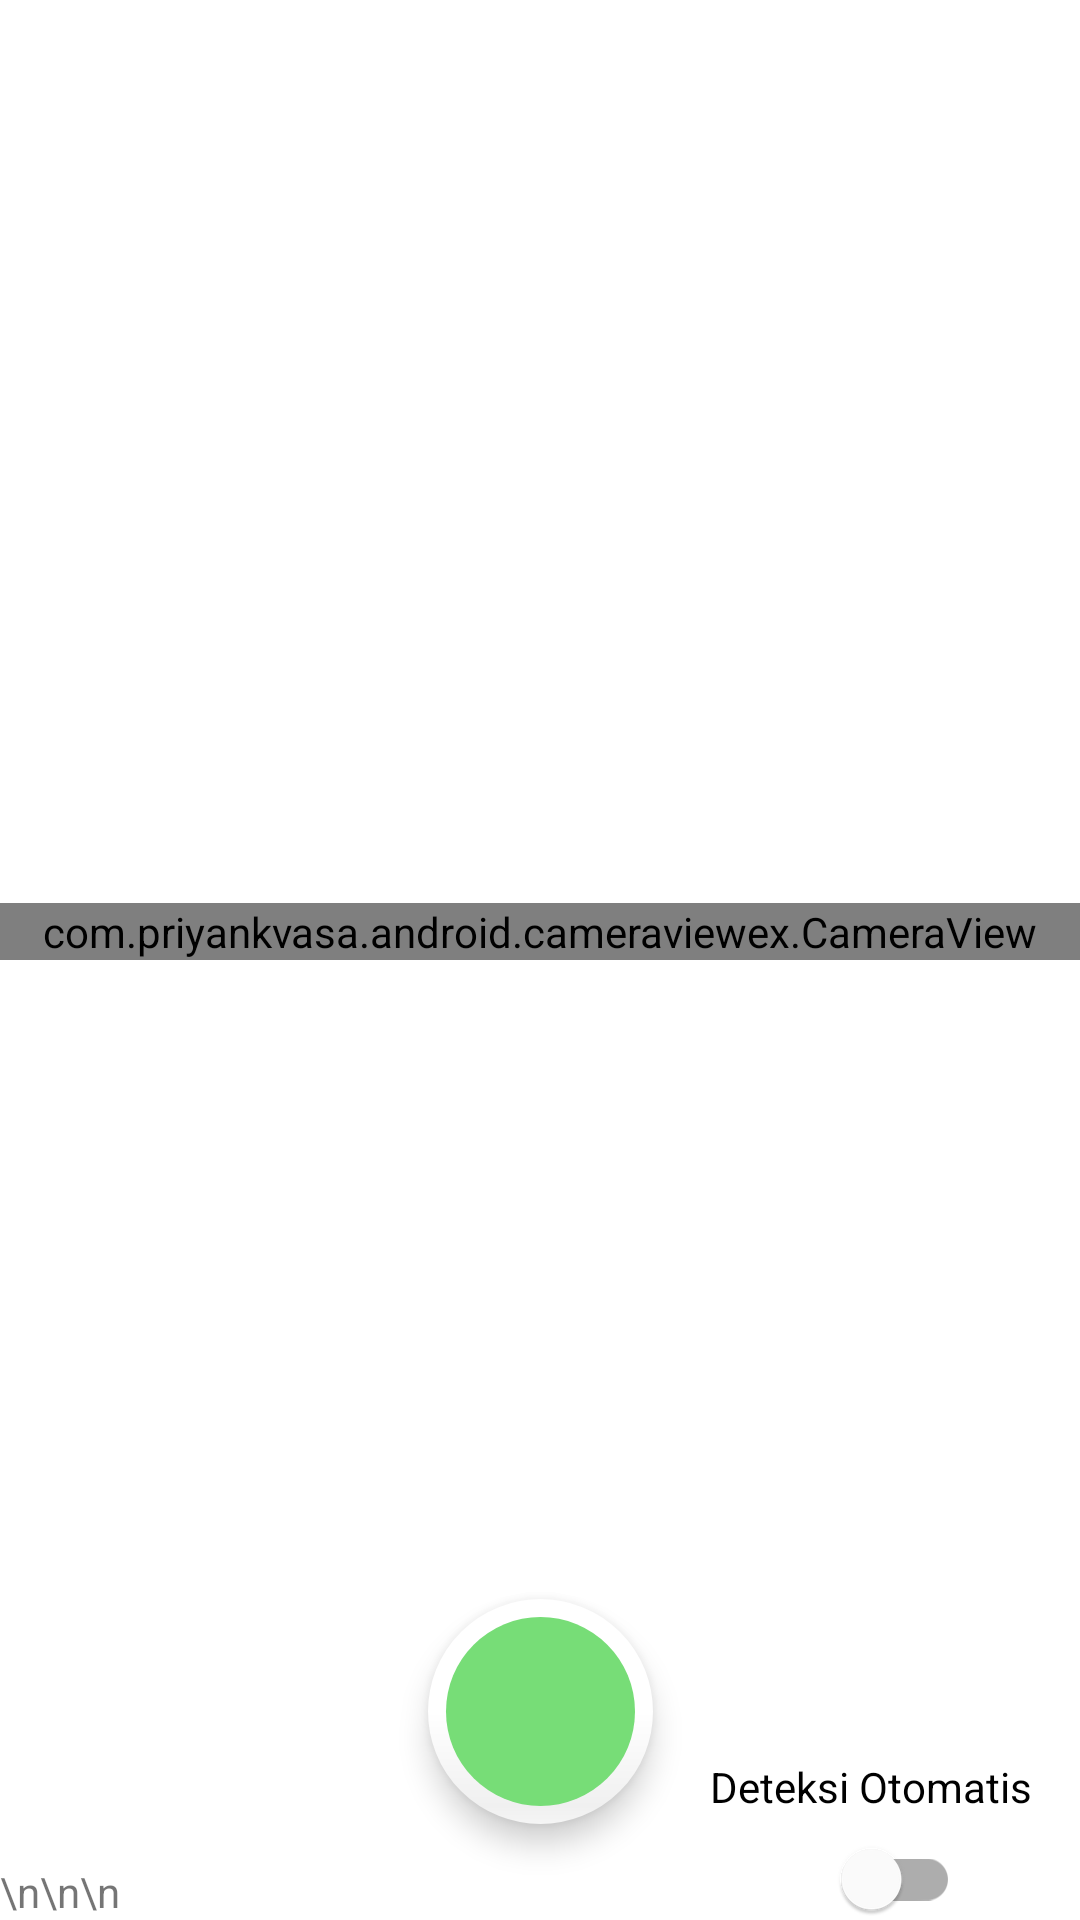

The Android layout XML behind this screen, and the referenced resources:
<!-- AndroidManifest.xml: application theme Theme.GuavaCare -->
<!-- res/layout/fragment_camera.xml -->
<?xml version="1.0" encoding="utf-8"?>
<androidx.constraintlayout.widget.ConstraintLayout xmlns:android="http://schemas.android.com/apk/res/android"
    xmlns:tools="http://schemas.android.com/tools"
    xmlns:app="http://schemas.android.com/apk/res-auto"
    android:layout_width="match_parent"
    android:layout_height="match_parent"
    tools:context=".CameraFragment">

    <com.priyankvasa.android.cameraviewex.CameraView
        android:id="@+id/camera"
        android:layout_width="match_parent"
        android:layout_height="wrap_content"
        android:adjustViewBounds="true"
        android:keepScreenOn="true"
        app:aspectRatio="3:6"
        app:autoFocus="continuous_picture"
        app:awb="auto"
        app:cameraMode="single_capture"
        app:facing="back"
        app:flash="auto"
        app:jpegQuality="medium"
        app:layout_constraintBottom_toTopOf="@+id/textView"
        app:layout_constraintEnd_toEndOf="parent"
        app:layout_constraintStart_toStartOf="parent"
        app:layout_constraintTop_toTopOf="parent"
        app:opticalStabilization="true"
        app:outputFormat="jpeg"
        app:pinchToZoom="true"
        app:shutter="short_time"
        app:touchToFocus="true"
        app:zsl="true" />

    <com.google.android.material.button.MaterialButton
        android:id="@+id/back_btn"
        android:layout_width="wrap_content"
        android:layout_height="wrap_content"
        android:layout_marginStart="16dp"
        android:layout_marginTop="16dp"
        android:background="@android:color/transparent"
        android:minWidth="55dp"
        android:minHeight="55dp"
        app:icon="@drawable/ic_baseline_close_24"
        app:layout_constraintStart_toStartOf="parent"
        app:layout_constraintTop_toTopOf="parent" />

    <ImageView
        android:id="@+id/iv_flash_light_mode"
        android:layout_width="wrap_content"
        android:layout_height="wrap_content"
        android:layout_marginTop="24dp"
        android:layout_marginEnd="12dp"
        android:clickable="true"
        android:contentDescription="aaa"
        android:focusable="true"
        android:foreground="?android:attr/selectableItemBackground"
        android:maxWidth="35dp"
        android:maxHeight="35dp"
        android:padding="10dp"
        android:src="@drawable/ic_baseline_flash_auto_24"
        app:layout_constraintEnd_toEndOf="parent"
        app:layout_constraintTop_toTopOf="parent"
        tools:ignore="UnusedAttribute" />


    <TextView
        android:id="@+id/tv_detection_mode"
        android:layout_width="0dp"
        android:layout_height="wrap_content"
        android:layout_marginEnd="8dp"
        android:layout_marginBottom="8dp"
        android:paddingLeft="8dp"
        android:paddingRight="8dp"
        android:text="Deteksi Otomatis"
        android:textColor="#000"
        android:translationZ="1dp"
        app:layout_constraintBottom_toTopOf="@+id/sw_detection_mode"
        app:layout_constraintEnd_toEndOf="parent" />

    <com.google.android.material.switchmaterial.SwitchMaterial
        android:id="@+id/sw_detection_mode"
        android:layout_width="0dp"
        android:layout_height="0dp"
        android:layout_marginEnd="32dp"
        android:translationZ="1dp"
        app:layout_constraintBottom_toBottomOf="parent"
        app:layout_constraintEnd_toEndOf="@+id/tv_detection_mode"
        app:layout_constraintStart_toStartOf="@+id/tv_detection_mode" />

    <androidx.constraintlayout.widget.Group
        android:id="@+id/group2"
        android:layout_width="0dp"
        android:layout_height="0dp"
        android:layout_marginTop="1dp"
        android:background="#B3030303"
        app:layout_constraintStart_toStartOf="parent"
        />

    <androidx.constraintlayout.widget.Guideline
        android:id="@+id/guideline2"
        android:layout_width="wrap_content"
        android:layout_height="wrap_content"
        android:orientation="vertical"
        app:layout_constraintGuide_percent="0.5" />

    <com.google.android.material.floatingactionbutton.FloatingActionButton
        android:id="@+id/btn_detect"
        android:layout_width="75dp"
        android:layout_height="75dp"
        android:layout_marginBottom="32dp"
        android:backgroundTint="#77DD77"
        android:contentDescription="button detect"
        app:backgroundTint="@color/white"
        app:borderWidth="6dp"
        app:layout_constraintBottom_toBottomOf="parent"
        app:layout_constraintEnd_toEndOf="parent"
        app:layout_constraintStart_toStartOf="parent"
        app:tint="@android:color/holo_blue_dark" />

    <TextView
        android:id="@+id/textView"
        android:layout_width="0dp"
        android:layout_height="wrap_content"
        android:text="\n\n\n"
        android:background="@drawable/rounded"
        app:layout_constraintBottom_toBottomOf="parent"
        app:layout_constraintEnd_toEndOf="parent"
        app:layout_constraintStart_toStartOf="parent" />

    <androidx.recyclerview.widget.RecyclerView
        android:id="@+id/rv_detection_result"
        android:layout_width="0dp"
        android:layout_height="wrap_content"
        android:background="@drawable/rounded"
        app:layout_constraintBottom_toBottomOf="parent"
        app:layout_constraintEnd_toStartOf="@+id/guideline2"
        app:layout_constraintStart_toStartOf="parent"
        app:layout_constraintTop_toTopOf="@+id/textView"
        tools:itemCount="1"
        tools:listitem="@layout/rv_prediction_guava_result" />

    <androidx.constraintlayout.widget.Group
        android:id="@+id/group_progress"
        android:layout_width="0dp"
        android:layout_height="0dp"
        android:background="#80000000"
        android:visibility="invisible"
        app:layout_constraintBottom_toBottomOf="parent"
        app:layout_constraintEnd_toEndOf="parent"
        app:layout_constraintStart_toStartOf="parent"
        app:layout_constraintTop_toTopOf="parent" />

    <ProgressBar
        android:id="@+id/pb_process"
        style="@android:style/Widget.Holo.Light.ProgressBar"
        android:layout_width="wrap_content"
        android:layout_height="wrap_content"
        android:layout_marginStart="16dp"
        android:layout_marginLeft="16dp"
        android:layout_marginEnd="8dp"
        android:layout_marginRight="8dp"
        android:visibility="invisible"
        app:layout_constraintBottom_toBottomOf="parent"
        app:layout_constraintEnd_toStartOf="@+id/tv_process"
        app:layout_constraintHorizontal_chainStyle="packed"
        app:layout_constraintStart_toStartOf="parent"
        app:layout_constraintTop_toTopOf="parent" />

    <TextView
        android:id="@+id/tv_process"
        android:layout_width="wrap_content"
        android:layout_height="wrap_content"
        android:layout_marginStart="8dp"
        android:layout_marginLeft="8dp"
        android:layout_marginEnd="16dp"
        android:layout_marginRight="16dp"
        android:text="Processing..."
        android:textColor="@android:color/white"
        android:visibility="invisible"
        app:layout_constraintBottom_toBottomOf="@+id/pb_process"
        app:layout_constraintEnd_toEndOf="parent"
        app:layout_constraintStart_toEndOf="@+id/pb_process"
        app:layout_constraintTop_toTopOf="@+id/pb_process" />
</androidx.constraintlayout.widget.ConstraintLayout>
<!-- res/layout/rv_prediction_guava_result.xml (included above) -->
<?xml version="1.0" encoding="utf-8"?>
<androidx.cardview.widget.CardView
    xmlns:android="http://schemas.android.com/apk/res/android"
    xmlns:app="http://schemas.android.com/apk/res-auto"
    xmlns:tools="http://schemas.android.com/tools"
    xmlns:card_view="http://schemas.android.com/tools"
    card_view:cardElevation="0dp"
    android:layout_width="wrap_content"
    android:layout_height="70dp"
    android:clickable="true"
    android:focusable="true"
    android:elevation="0dp"
    android:foreground="?android:attr/selectableItemBackground"
    app:contentPaddingTop="10dp"
    app:cardCornerRadius="20dp"
    app:cardElevation="0dp"
    app:cardBackgroundColor="@android:color/white">


    <androidx.constraintlayout.widget.ConstraintLayout
        android:layout_width="match_parent"
        android:layout_height="wrap_content"
        android:background="@android:color/transparent"
        android:padding="4dp"
        android:paddingEnd="10dp"
        >
        <TextView
            android:id="@+id/tv_name_result"
            android:layout_width="wrap_content"
            android:layout_height="wrap_content"
            android:layout_marginLeft="8dp"
            android:textColor="#000"
            android:textSize="15sp"
            android:textStyle="bold"
            app:layout_constraintLeft_toLeftOf="parent"
            app:layout_constraintTop_toTopOf="parent"
            tools:text="Guava Disease" />

        <TextView
            android:id="@+id/tv_acc_result"
            android:layout_width="wrap_content"
            android:layout_height="wrap_content"
            android:layout_marginTop="4dp"
            android:textColor="#000"
            app:layout_constraintBottom_toBottomOf="parent"
            app:layout_constraintStart_toStartOf="@+id/tv_name_result"
            app:layout_constraintTop_toBottomOf="@+id/tv_name_result"
            tools:text="Akurasi" />

        <ImageView
            android:layout_width="24dp"
            android:layout_height="24dp"
            app:layout_constraintBottom_toBottomOf="@+id/tv_name_result"
            app:layout_constraintStart_toEndOf="@+id/tv_name_result"
            app:layout_constraintTop_toTopOf="@+id/tv_name_result"
            app:srcCompat="@drawable/ic_baseline_keyboard_arrow_down_24" />

    </androidx.constraintlayout.widget.ConstraintLayout>
</androidx.cardview.widget.CardView>
<!-- resources referenced by this layout -->
<resources>
  <color name="white">#FFFFFFFF</color>
  <!-- drawable rounded (drawable) -->
  <?xml version="1.0" encoding="utf-8"?>
  <shape xmlns:android="http://schemas.android.com/apk/res/android"  android:shape="rectangle">>
      <solid android:color="#FFFFFF" />
      <corners
          android:bottomLeftRadius="20dp"
          android:bottomRightRadius="20dp"
          android:topLeftRadius="20dp"
          android:topRightRadius="20dp" />
  
  </shape>
  <style name="Theme.GuavaCare" parent="Theme.MaterialComponents.DayNight.DarkActionBar">
          
          <item name="colorPrimary">@color/purple_500</item>
          <item name="colorPrimaryVariant">@color/purple_700</item>
          <item name="colorOnPrimary">@color/white</item>
          
          <item name="colorSecondary">@color/teal_200</item>
          <item name="colorSecondaryVariant">@color/teal_700</item>
          <item name="colorOnSecondary">@color/black</item>
          
          <item name="android:statusBarColor" tools:targetApi="l">?attr/colorPrimaryVariant</item>
          
      </style>
  <color name="purple_500">#FF6200EE</color>
  <color name="purple_700">#FF3700B3</color>
  <color name="teal_200">#FF03DAC5</color>
  <color name="teal_700">#FF018786</color>
  <color name="black">#FF000000</color>
</resources>
